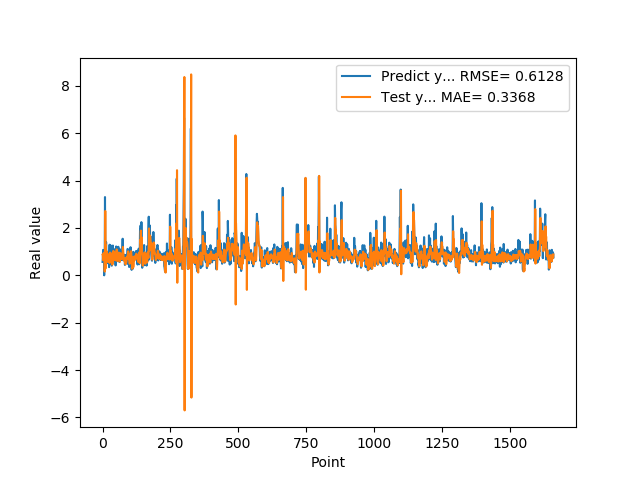

The data file committed next to this chart (first rows):
5.654720067979999154e-01, 8.714361844731858264e-01
7.307389974590000614e-01, 8.355189728445562292e-01
1.074290990829999792e+00, 6.414293025578776675e-01
9.521890282630000035e-01, 7.670933543688036593e-01
9.879170060160000766e-01, 9.315002437320974993e-01
1.011654973029999960e+00, 9.510004219455867602e-01
0.000000000000000000e+00, 9.531894462679483260e-01
7.643579840659999736e-01, 8.812471919979166790e-01
7.788103222849999119e-01, 1.592164002464442896e-01
3.306220054629999794e+00, 5.949876426398418294e-01
1.055441975589999970e+00, 2.718197340828676367e+00
7.543110251430000801e-01, 2.890946526867997357e-01
7.915459871289999283e-01, 1.272282009889745602e+00
1.409499049189999909e+00, 7.909305218846145458e-01
8.875439763070001042e-01, 9.791315280422616674e-01
6.401469707490000660e-01, 1.023078940527948788e+00
5.082880258560000808e-01, 8.977871153730824227e-01
8.640019893649999450e-01, 6.459631487246949577e-01
5.725920200349999822e-01, 5.684210991371887456e-01
8.469420075419999971e-01, 7.154754645032412874e-01
9.181020259860001032e-01, 6.517454690483186486e-01
7.976629734039999420e-01, 7.864114017190312333e-01
9.608020186419998776e-01, 8.438404764953477688e-01
9.555831551549999192e-01, 8.348724060654755252e-01
3.470349907879999862e-01, 8.957713511353649904e-01
9.546210169789999256e-01, 8.292011750987549057e-01
1.293938040730000072e+00, 5.231496176418577448e-01
5.251880288119999962e-01, 9.328982525995922481e-01
4.773890078070000542e-01, 9.617751085815985368e-01
1.275226235389999907e+00, 6.347492100812603955e-01
8.723750114439999814e-01, 6.648489585294471427e-01
8.355640172959999390e-01, 9.296618007277321905e-01
7.321749925609999377e-01, 9.048880031218965447e-01
7.640249729160000225e-01, 7.922554435044051324e-01
4.072830080990000323e-01, 7.324762352654657915e-01
4.752210080619999610e-01, 6.883180000494957262e-01
8.781340122220000488e-01, 4.503171676404685853e-01
7.414129972460000717e-01, 5.031858494969855267e-01
1.258002042770000051e+00, 7.429798401763051396e-01
1.069700956339999953e+00, 9.022439159615099902e-01
7.274609804150000691e-01, 1.033154073360149416e+00
7.892770171170000459e-01, 9.697203569309856830e-01
6.237750053410000550e-01, 7.768228539756392159e-01
6.914690136910000007e-01, 7.220381793956354155e-01
8.557710051540000640e-01, 6.411073510604773373e-01
7.093830108640000187e-01, 6.890248588532135177e-01
1.014547944070000041e+00, 7.657970481951548170e-01
1.115731000900000103e+00, 7.877296663421301526e-01
4.182830154900000208e-01, 9.562759254501300710e-01
1.002280950550000105e+00, 9.083860470875100290e-01
1.218860983849999968e+00, 6.240936775088031796e-01
1.143296003339999922e+00, 9.361792835068750707e-01
6.528189778330000248e-01, 1.095253883967542308e+00
6.746559739110000731e-01, 9.779176759658334550e-01
6.009536385540000802e-01, 7.207615041013405444e-01
6.694570183749999348e-01, 6.356433960367607883e-01
6.538079977039999990e-01, 6.008476740552224360e-01
7.814120054240000224e-01, 6.301888197362798261e-01
1.206303954120000022e+00, 6.562590119984229586e-01
8.469259738919999725e-01, 8.631178352089419192e-01
8.286409974099999687e-01, 9.597571823265660385e-01
... 1,599 more rows
